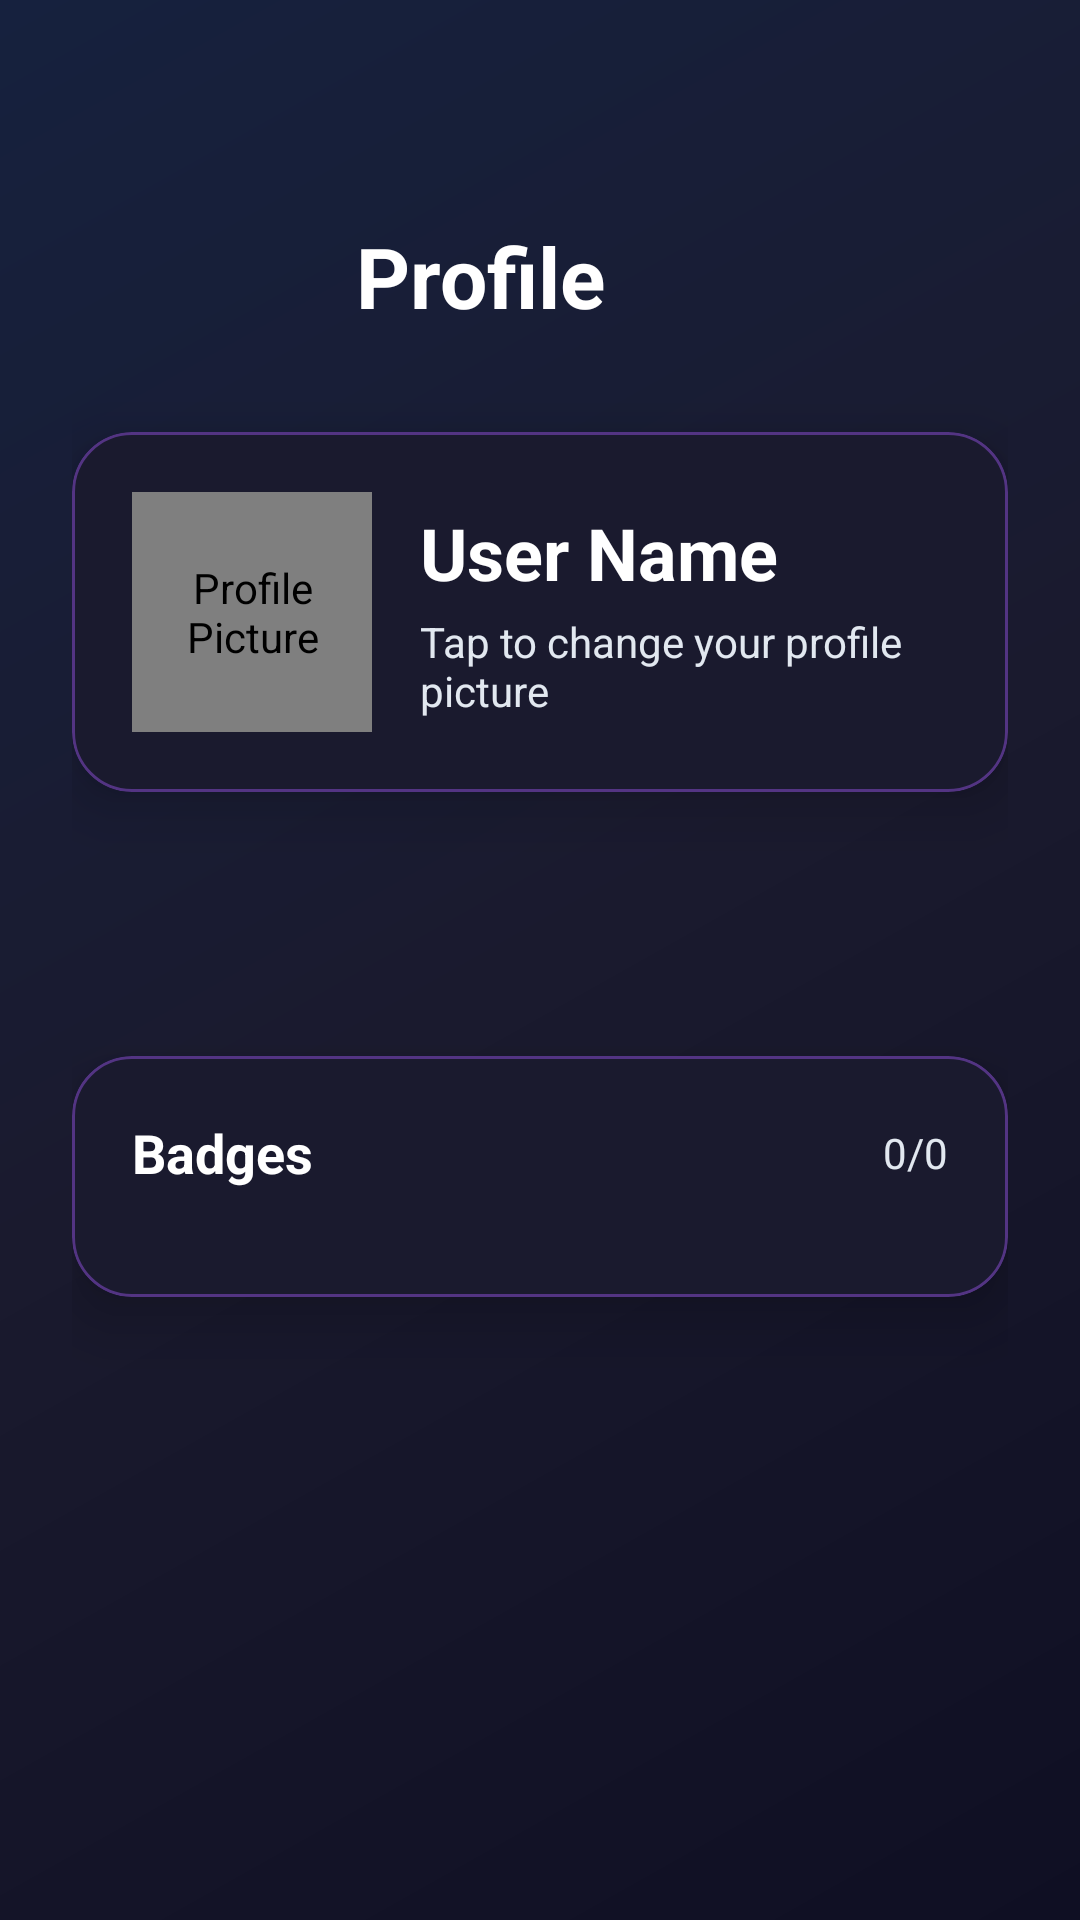

The Android layout XML behind this screen, and the referenced resources:
<!-- AndroidManifest.xml: application theme Theme.YogaHelper -->
<!-- res/layout/fragment_profile.xml -->
<?xml version="1.0" encoding="utf-8"?>
<ScrollView xmlns:android="http://schemas.android.com/apk/res/android"
    xmlns:app="http://schemas.android.com/apk/res-auto"
    android:layout_width="match_parent"
    android:layout_height="match_parent"
    android:background="@drawable/background_gradient"
    android:fillViewport="true">

    <LinearLayout
        android:layout_width="match_parent"
        android:layout_height="wrap_content"
        android:orientation="vertical"
        android:padding="24dp">

        
        <LinearLayout
            android:layout_width="match_parent"
            android:layout_height="wrap_content"
            android:orientation="horizontal"
            android:gravity="center_vertical"
            android:layout_marginTop="48dp"
            android:layout_marginBottom="32dp">

            <TextView
                android:layout_width="0dp"
                android:layout_height="wrap_content"
                android:layout_weight="1"
                android:text="@string/profile"
                android:textColor="@color/white"
                android:textSize="28sp"
                android:textStyle="bold"
                android:gravity="center" />

            <ImageView
                android:id="@+id/settings_button"
                android:layout_width="40dp"
                android:layout_height="40dp"
                android:src="@drawable/ic_settings"
                android:contentDescription="@string/settings"
                android:background="?attr/selectableItemBackgroundBorderless"
                android:padding="8dp"
                android:tint="@color/white" />
        </LinearLayout>

        
        <com.google.android.material.card.MaterialCardView
            android:layout_width="match_parent"
            android:layout_height="wrap_content"
            android:layout_marginBottom="16dp"
            app:cardCornerRadius="20dp"
            app:cardElevation="12dp"
            app:cardBackgroundColor="@color/card_background"
            app:strokeWidth="1dp"
            app:strokeColor="@color/card_background_accent">

            <LinearLayout
                android:layout_width="match_parent"
                android:layout_height="wrap_content"
                android:orientation="horizontal"
                android:padding="20dp"
                android:gravity="center_vertical">

                <de.hdodenhof.circleimageview.CircleImageView
                    android:id="@+id/profile_picture"
                    android:layout_width="80dp"
                    android:layout_height="80dp"
                    android:src="@drawable/ic_avatar_placeholder"
                    android:contentDescription="@string/profile_picture"
                    android:scaleType="centerCrop" />

                <LinearLayout
                    android:layout_width="0dp"
                    android:layout_height="wrap_content"
                    android:layout_weight="1"
                    android:orientation="vertical"
                    android:layout_marginStart="16dp">

                    <LinearLayout
                        android:layout_width="wrap_content"
                        android:layout_height="wrap_content"
                        android:orientation="horizontal"
                        android:gravity="center_vertical">

                        <TextView
                            android:id="@+id/profile_name"
                            android:layout_width="wrap_content"
                            android:layout_height="wrap_content"
                            android:text="User Name"
                            android:textColor="@color/text_primary"
                            android:textSize="24sp"
                            android:textStyle="bold" />

                        <ImageView
                            android:id="@+id/verified_icon"
                            android:layout_width="20dp"
                            android:layout_height="20dp"
                            android:layout_marginStart="8dp"
                            android:src="@drawable/ic_verified"
                            android:contentDescription="@string/verified"
                            android:visibility="gone" />
                    </LinearLayout>

                    <TextView
                        android:layout_width="wrap_content"
                        android:layout_height="wrap_content"
                        android:text="@string/tap_to_change_profile"
                        android:textColor="@color/text_secondary"
                        android:textSize="14sp"
                        android:layout_marginTop="4dp" />
                </LinearLayout>
            </LinearLayout>
        </com.google.android.material.card.MaterialCardView>

        
        <androidx.recyclerview.widget.RecyclerView
            android:id="@+id/profile_badges_row"
            android:layout_width="match_parent"
            android:layout_height="56dp"
            android:layout_marginBottom="16dp"
            android:paddingStart="8dp"
            android:paddingEnd="8dp"
            android:overScrollMode="never"
            android:scrollbars="none"
            android:clipToPadding="false"
            android:orientation="horizontal" />

        
        <com.google.android.material.card.MaterialCardView
            android:layout_width="match_parent"
            android:layout_height="wrap_content"
            android:layout_marginBottom="16dp"
            app:cardCornerRadius="20dp"
            app:cardElevation="12dp"
            app:cardBackgroundColor="@color/card_background"
            app:strokeWidth="1dp"
            app:strokeColor="@color/card_background_accent">

            <LinearLayout
                android:layout_width="match_parent"
                android:layout_height="wrap_content"
                android:orientation="vertical"
                android:padding="20dp">

                <LinearLayout
                    android:layout_width="match_parent"
                    android:layout_height="wrap_content"
                    android:orientation="horizontal"
                    android:gravity="center_vertical"
                    android:layout_marginBottom="16dp">

                    <TextView
                        android:layout_width="0dp"
                        android:layout_height="wrap_content"
                        android:layout_weight="1"
                        android:text="@string/badges"
                        android:textColor="@color/text_primary"
                        android:textSize="18sp"
                        android:textStyle="bold" />

                    <TextView
                        android:id="@+id/badges_count"
                        android:layout_width="wrap_content"
                        android:layout_height="wrap_content"
                        android:text="0/0"
                        android:textColor="@color/text_secondary"
                        android:textSize="14sp" />
                </LinearLayout>

                
                <androidx.recyclerview.widget.RecyclerView
                    android:id="@+id/badges_grid"
                    android:layout_width="match_parent"
                    android:layout_height="wrap_content"
                    android:maxHeight="400dp"
                    android:nestedScrollingEnabled="false" />

            </LinearLayout>
        </com.google.android.material.card.MaterialCardView>

    </LinearLayout>
</ScrollView>
<!-- resources referenced by this layout -->
<resources>
  <color name="card_background">#1A1A2E</color>
  <color name="card_background_accent">#533483</color>
  <color name="text_primary">#FFFFFF</color>
  <color name="text_secondary">#E2E8F0</color>
  <color name="white">#FFFFFF</color>
  <!-- drawable background_gradient (drawable) -->
  <?xml version="1.0" encoding="utf-8"?>
  <shape xmlns:android="http://schemas.android.com/apk/res/android"
      android:shape="rectangle">
      <gradient
          android:angle="135"
          android:startColor="@color/gradient_start"
          android:centerColor="@color/gradient_end"
          android:endColor="@color/gradient_bg_accent_start"
          android:type="linear" />
  </shape>
  <string name="badges">Badges</string>
  <string name="profile">Profile</string>
  <string name="profile_picture">Profile Picture</string>
  <string name="settings">Settings</string>
  <string name="tap_to_change_profile">Tap to change your profile picture</string>
  <string name="verified">Verified</string>
  <color name="gradient_start">#0F0F23</color>
  <color name="gradient_end">#1A1A2E</color>
  <color name="gradient_bg_accent_start">#16213E</color>
  <color name="theme_purple">#8B5CF6</color>
  <color name="theme_purple_dark">#7C3AED</color>
  <color name="theme_purple_light">#A78BFA</color>
  <color name="theme_purple_accent">#C084FC</color>
  <color name="theme_dark">#0F0F23</color>
  <style name="Widget.App.Button.Outlined" parent="Widget.MaterialComponents.Button.OutlinedButton">
          <item name="android:textColor">@color/theme_purple</item>
          <item name="android:textSize">16sp</item>
          <item name="android:fontFamily">sans-serif-medium</item>
          <item name="cornerRadius">28dp</item>
          <item name="strokeColor">@color/theme_purple</item>
          <item name="strokeWidth">2dp</item>
          <item name="android:minHeight">56dp</item>
          <item name="android:paddingStart">24dp</item>
          <item name="android:paddingEnd">24dp</item>
      </style>
  <style name="Widget.App.BottomNavigationView" parent="Widget.MaterialComponents.BottomNavigationView">
          <item name="android:background">@color/card_background</item>
          <item name="itemIconTint">@color/bottom_nav_item_color</item>
          <item name="itemTextColor">@color/bottom_nav_item_color</item>
          <item name="elevation">16dp</item>
          <item name="itemRippleColor">@color/theme_purple_accent</item>
      </style>
  <style name="Widget.App.TextInputLayout" parent="Widget.MaterialComponents.TextInputLayout.OutlinedBox">
          <item name="boxBackgroundColor">@color/card_background_light</item>
          <item name="boxStrokeColor">@color/theme_purple</item>
          <item name="boxStrokeWidth">2dp</item>
          <item name="hintTextColor">@color/theme_purple</item>
          <item name="cornerRadius">16dp</item>
          <item name="android:textColorHint">@color/text_tertiary</item>
      </style>
  <style name="Widget.App.Chip" parent="Widget.MaterialComponents.Chip.Choice">
          <item name="chipBackgroundColor">@color/card_background_light</item>
          <item name="chipStrokeColor">@color/theme_purple</item>
          <item name="chipStrokeWidth">1dp</item>
          <item name="android:textColor">@color/text_primary</item>
          <item name="rippleColor">@color/theme_purple_accent</item>
          <item name="cornerRadius">20dp</item>
      </style>
  <color name="button_primary">#8B5CF6</color>
  <color name="bottom_nav_item_color">@color/bottom_nav_item_color_selector</color>
  <color name="card_background_light">#16213E</color>
  <color name="text_tertiary">#94A3B8</color>
</resources>
